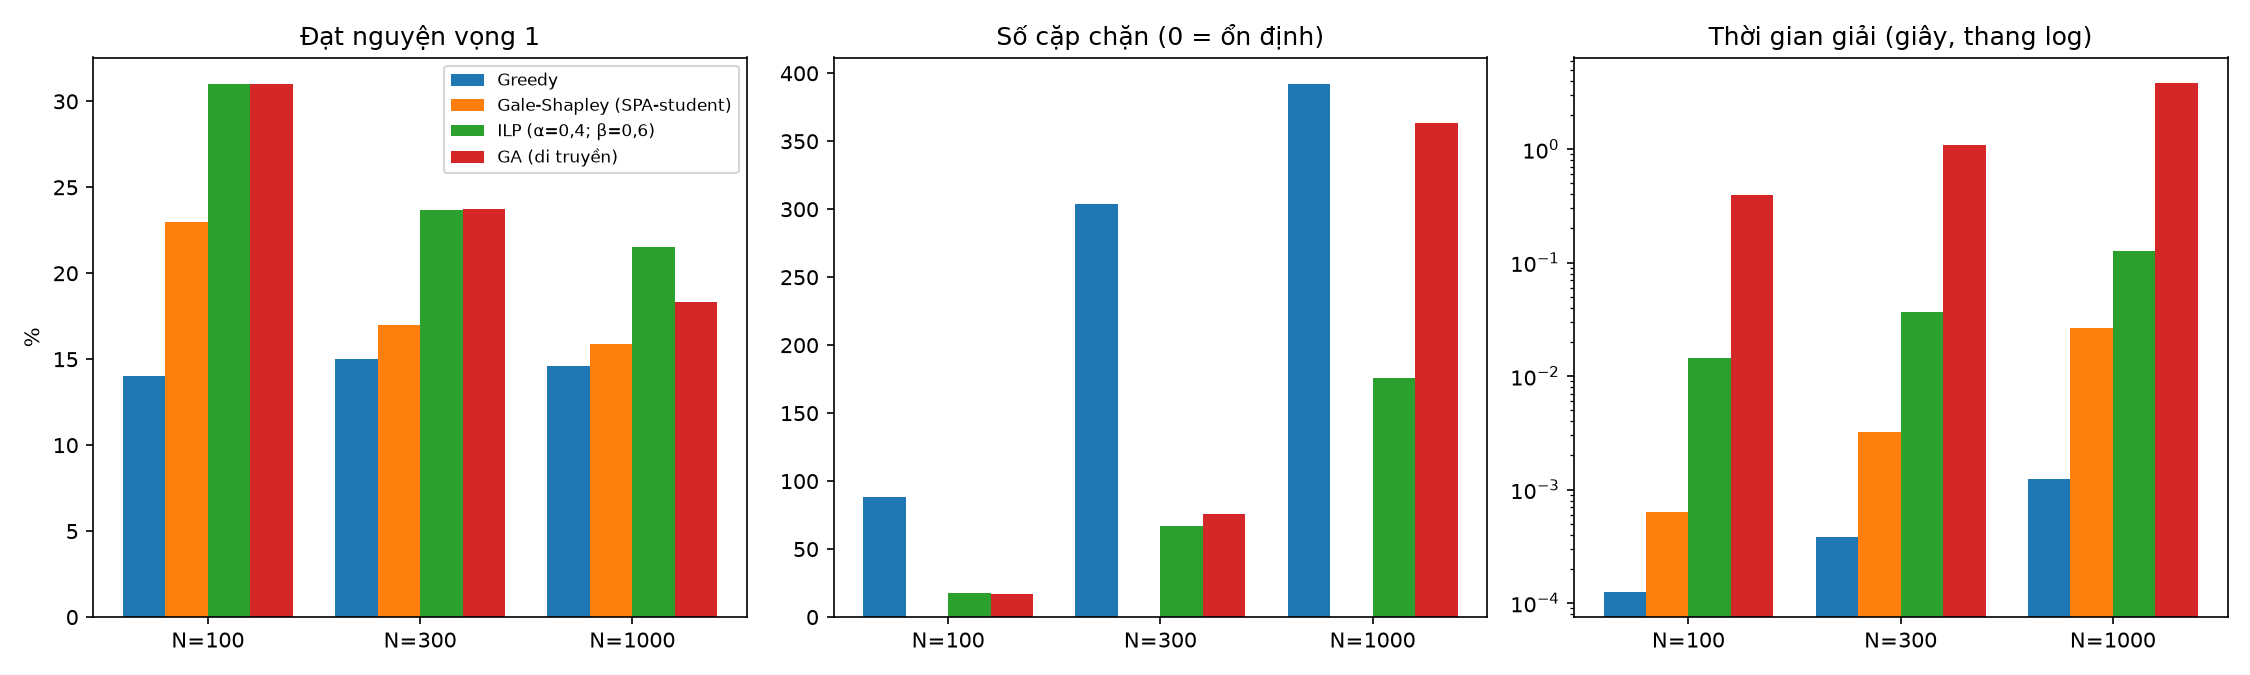

The data file committed next to this chart (first rows):
Scale_N, Algorithm, Runs, assigned_rate, nv1_rate, mean_rank, avg_match, p10_match, quota_violations, blocking_pairs, load_spread, objective, runtime_seconds, assigned_rate_sd, nv1_rate_sd, mean_rank_sd, avg_match_sd, p10_match_sd, quota_violations_sd, blocking_pairs_sd, load_spread_sd, objective_sd, runtime_seconds_sd
100, Greedy, 1, 0.5000, 0.1400, 1.96, 66.5, 44.53, 0, 88, 0.2737, -5022, 0.0001, 0.0000, 0.0000, 0.0000, 0.0000, 0.0000, 0.0000, 0.0000, 0.0000, 0.0000, 0.0000
100, Gale-Shapley (SPA-student), 1, 0.5000, 0.2300, 1.76, 73.04, 53.38, 0, 0, 0.2737, -5019, 0.0006, 0.0000, 0.0000, 0.0000, 0.0000, 0.0000, 0.0000, 0.0000, 0.0000, 0.0000, 0.0000
100, ILP (α=0,4; β=0,6), 1, 0.5100, 0.3100, 1.529, 70.46, 47.2, 0, 18, 0.2521, -4915, 0.0143, 0.0000, 0.0000, 0.0000, 0.0000, 0.0000, 0.0000, 0.0000, 0.0000, 0.0000, 0.0000
100, GA (di truyền), 5, 0.5060, 0.3100, 1.51, 70.23, 47.18, 0, 17.2, 0.2608, -4956, 0.3973, 0.0055, 0.0000, 0.0271, 0.2465, 0.0329, 0.0000, 0.8367, 0.0119, 55.57, 0.0055
300, Greedy, 1, 0.4300, 0.1500, 1.961, 64.25, 42.1, 0, 304, 0.3333, -51439, 0.0004, 0.0000, 0.0000, 0.0000, 0.0000, 0.0000, 0.0000, 0.0000, 0.0000, 0.0000, 0.0000
300, Gale-Shapley (SPA-student), 1, 0.4233, 0.1700, 1.89, 70.41, 48.76, 0, 0, 0.3301, -52038, 0.0032, 0.0000, 0.0000, 0.0000, 0.0000, 0.0000, 0.0000, 0.0000, 0.0000, 0.0000, 0.0000
300, ILP (α=0,4; β=0,6), 1, 0.4367, 0.2367, 1.626, 66.03, 42.1, 0, 67, 0.3255, -50825, 0.0365, 0.0000, 0.0000, 0.0000, 0.0000, 0.0000, 0.0000, 0.0000, 0.0000, 0.0000, 0.0000
300, GA (di truyền), 5, 0.4353, 0.2373, 1.628, 65.87, 42.1, 0, 75.6, 0.3263, -50946, 1.099, 0.0018, 0.0028, 0.0083, 0.0877, 0.0000, 0.0000, 3.209, 0.0012, 165.1, 0.0079
1000, Greedy, 1, 0.3760, 0.1460, 1.872, 64.67, 42.55, 0, 392, 0.3017, -624998, 0.0012, 0.0000, 0.0000, 0.0000, 0.0000, 0.0000, 0.0000, 0.0000, 0.0000, 0.0000, 0.0000
1000, Gale-Shapley (SPA-student), 1, 0.3790, 0.1590, 1.807, 69.17, 48.56, 0, 0, 0.2971, -621978, 0.0266, 0.0000, 0.0000, 0.0000, 0.0000, 0.0000, 0.0000, 0.0000, 0.0000, 0.0000, 0.0000
1000, ILP (α=0,4; β=0,6), 1, 0.3930, 0.2150, 1.608, 65.11, 44.72, 0, 176, 0.3022, -607929, 0.1267, 0.0000, 0.0000, 0.0000, 0.0000, 0.0000, 0.0000, 0.0000, 0.0000, 0.0000, 0.0000
1000, GA (di truyền), 5, 0.3782, 0.1834, 1.72, 63.44, 44, 0, 363.6, 0.2993, -622781, 3.835, 0.0038, 0.0036, 0.0089, 0.2722, 0.5804, 0.0000, 16.04, 0.0031, 3778, 0.0495
